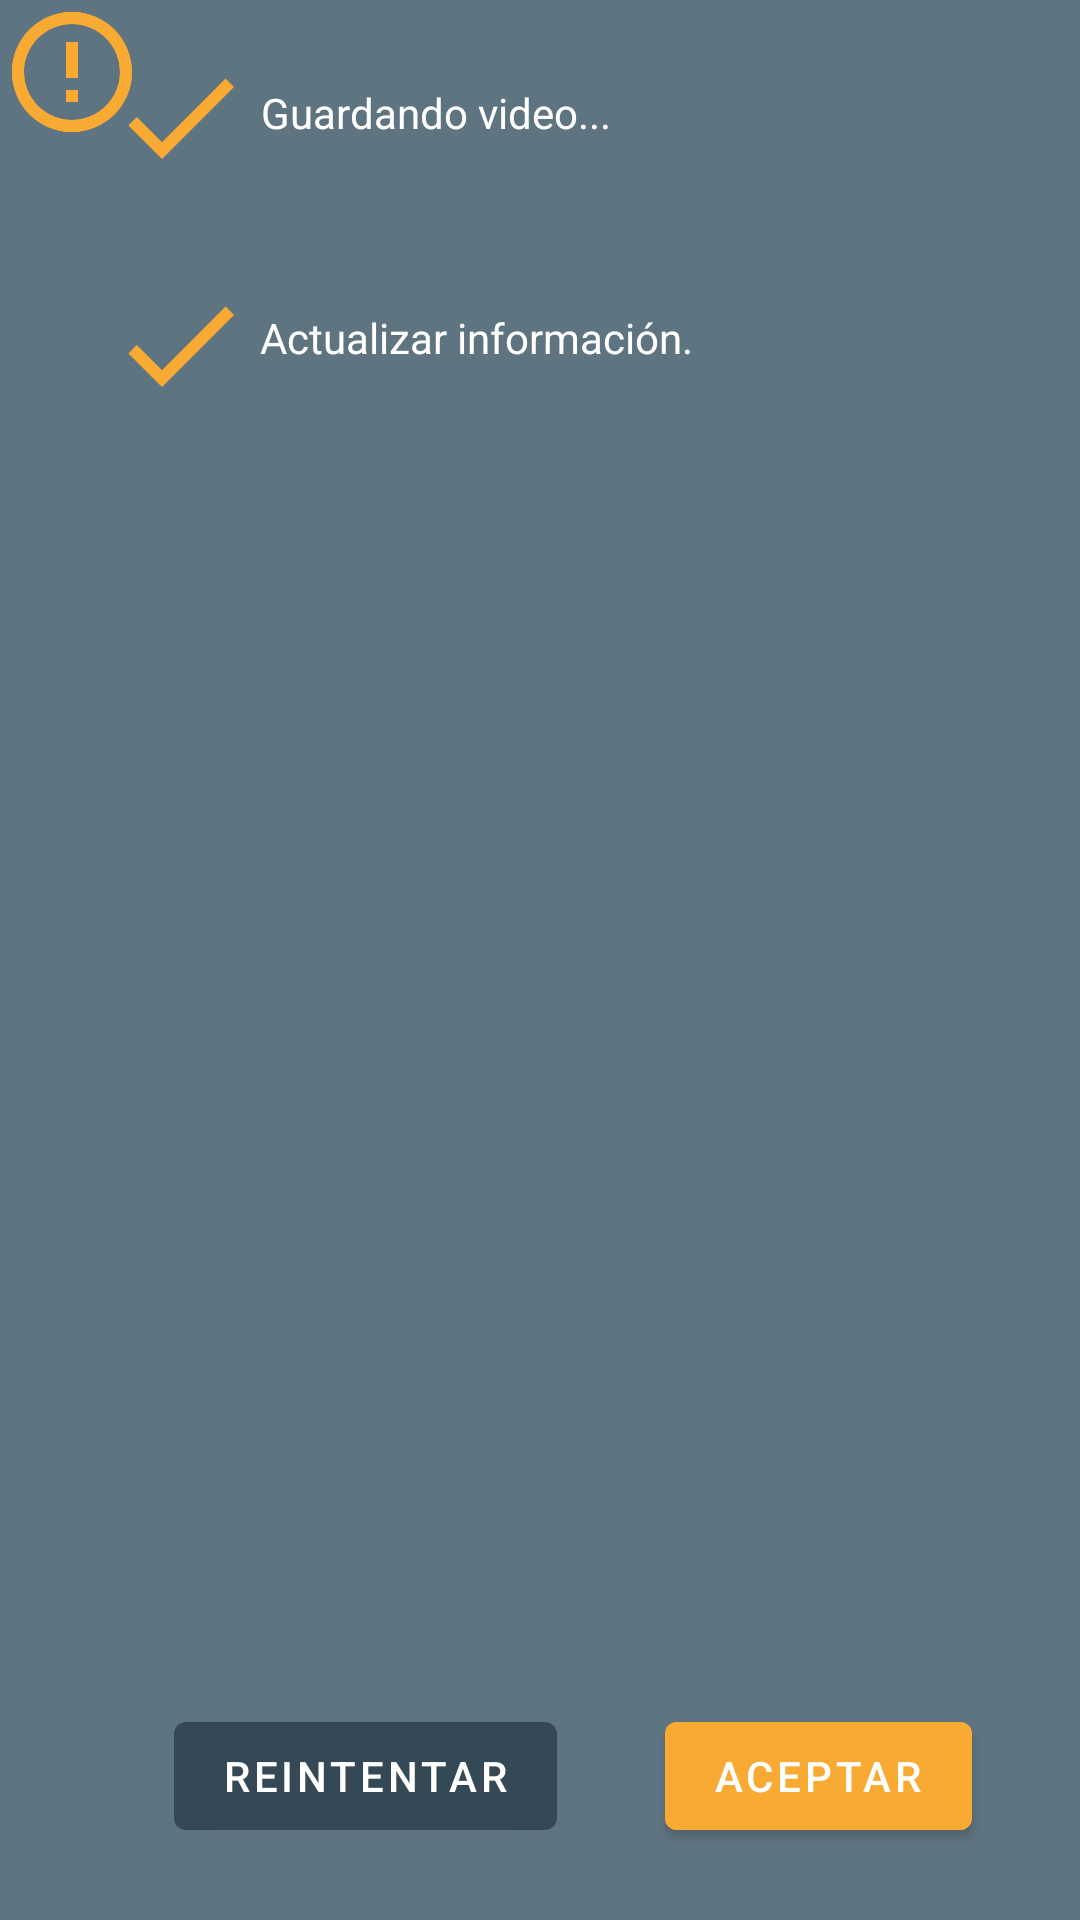

Layout XML and referenced resources for this Android screen:
<!-- AndroidManifest.xml: application theme Theme.AMISVP -->
<!-- res/layout/activity_result.xml -->
<?xml version="1.0" encoding="utf-8"?>
<androidx.constraintlayout.widget.ConstraintLayout xmlns:android="http://schemas.android.com/apk/res/android"
    xmlns:app="http://schemas.android.com/apk/res-auto"
    xmlns:tools="http://schemas.android.com/tools"
    android:layout_width="match_parent"
    android:layout_height="match_parent"
    android:background="?attr/fullscreenBackgroundColor"
    android:theme="@style/ThemeOverlay.AMISVP.FullscreenContainer"
    android:noHistory="true"
    tools:context=".ResultActivity">


    <ProgressBar
        android:id="@+id/saveVideoProgBar"
        android:layout_width="wrap_content"
        android:layout_height="wrap_content"
        android:indeterminate="true"
        android:layout_marginStart="36dp"
        android:layout_marginTop="15dp"
        app:layout_constraintStart_toStartOf="parent"
        app:layout_constraintTop_toTopOf="parent" />


    <TextView
        android:id="@+id/status1TextView"
        android:layout_width="wrap_content"
        android:layout_height="wrap_content"
        android:layout_marginTop="28dp"
        android:text="@string/txt_status1"
        android:textColor="@color/primaryTextColor"
        app:layout_constraintEnd_toEndOf="parent"
        app:layout_constraintHorizontal_bias="0.019"
        app:layout_constraintStart_toEndOf="@+id/saveVideoProgBar"
        app:layout_constraintTop_toTopOf="parent" />

    <ProgressBar
        android:id="@+id/saveUriProgBar"
        android:layout_width="wrap_content"
        android:layout_height="wrap_content"
        android:indeterminate="true"
        android:layout_marginStart="36dp"
        android:layout_marginTop="28dp"
        app:layout_constraintStart_toStartOf="parent"
        app:layout_constraintTop_toBottomOf="@+id/saveVideoProgBar" />

    <TextView
        android:id="@+id/status2TextView"
        android:layout_width="wrap_content"
        android:layout_height="wrap_content"
        android:layout_marginTop="56dp"
        android:text="Actualizar información."
        android:textColor="@color/primaryTextColor"
        app:layout_constraintEnd_toEndOf="parent"
        app:layout_constraintHorizontal_bias="0.019"
        app:layout_constraintStart_toEndOf="@+id/saveUriProgBar"
        app:layout_constraintTop_toBottomOf="@+id/status1TextView" />

    <Button
        android:id="@+id/retry_button"
        android:layout_width="wrap_content"
        android:layout_height="wrap_content"
        android:layout_marginEnd="36dp"
        android:layout_marginBottom="24dp"
        android:text="Reintentar"
        android:onClick="retry_onClick"
        app:layout_constraintBottom_toBottomOf="parent"
        app:layout_constraintEnd_toStartOf="@+id/ok_button" />

    <Button
        android:id="@+id/ok_button"
        android:layout_width="wrap_content"
        android:layout_height="wrap_content"
        android:layout_marginEnd="36dp"
        android:layout_marginBottom="24dp"
        android:text="Aceptar"
        android:backgroundTint="@color/secondaryColor"
        android:onClick="acept_onClick"
        app:layout_constraintBottom_toBottomOf="parent"
        app:layout_constraintEnd_toEndOf="parent" />

    <ImageView
        android:id="@+id/save_done_imageView"
        android:layout_width="wrap_content"
        android:layout_height="wrap_content"
        app:srcCompat="@drawable/ic_baseline_done_48_secondary"
        android:layout_marginStart="36dp"
        android:layout_marginTop="15dp"
        app:layout_constraintStart_toStartOf="parent"
        app:layout_constraintTop_toTopOf="parent" />

    <ImageView
        android:id="@+id/update_done_imageView"
        android:layout_width="wrap_content"
        android:layout_height="wrap_content"
        app:srcCompat="@drawable/ic_baseline_done_48_secondary"
        android:layout_marginStart="36dp"
        android:layout_marginTop="28dp"
        app:layout_constraintStart_toStartOf="parent"
        app:layout_constraintTop_toBottomOf="@+id/save_done_imageView"/>

    <ImageView
        android:id="@+id/save_error_imageView"
        android:layout_width="wrap_content"
        android:layout_height="wrap_content"
        app:srcCompat="@drawable/ic_baseline_error_outline_48_secondary"
        tools:layout_editor_absoluteX="36dp"
        tools:layout_editor_absoluteY="15dp" />

    <ImageView
        android:id="@+id/update_error_imageView"
        android:layout_width="wrap_content"
        android:layout_height="wrap_content"
        app:srcCompat="@drawable/ic_baseline_error_outline_48_secondary"
        tools:layout_editor_absoluteX="36dp"
        tools:layout_editor_absoluteY="91dp" />

</androidx.constraintlayout.widget.ConstraintLayout>
<!-- resources referenced by this layout -->
<resources>
  <color name="primaryTextColor">#ffffff</color>
  <color name="secondaryColor">#f9aa33</color>
  <!-- drawable ic_baseline_done_48_secondary (drawable) -->
  <vector android:height="48dp" android:tint="#F9AA33"
      android:viewportHeight="24" android:viewportWidth="24"
      android:width="48dp" xmlns:android="http://schemas.android.com/apk/res/android">
      <path android:fillColor="@android:color/white" android:pathData="M9,16.2L4.8,12l-1.4,1.4L9,19 21,7l-1.4,-1.4L9,16.2z"/>
  </vector>
  <!-- drawable ic_baseline_error_outline_48_secondary (drawable) -->
  <vector android:height="48dp" android:tint="#F9AA33"
      android:viewportHeight="24" android:viewportWidth="24"
      android:width="48dp" xmlns:android="http://schemas.android.com/apk/res/android">
      <path android:fillColor="@android:color/white" android:pathData="M11,15h2v2h-2zM11,7h2v6h-2zM11.99,2C6.47,2 2,6.48 2,12s4.47,10 9.99,10C17.52,22 22,17.52 22,12S17.52,2 11.99,2zM12,20c-4.42,0 -8,-3.58 -8,-8s3.58,-8 8,-8 8,3.58 8,8 -3.58,8 -8,8z"/>
  </vector>
  <string name="txt_status1">Guardando video...</string>
  <style name="ThemeOverlay.AMISVP.FullscreenContainer" parent="">
          <item name="fullscreenBackgroundColor">@color/primaryLightColor</item>
          <item name="fullscreenTextColor">@color/secondaryLightColor</item>
      </style>
  <style name="Theme.AMISVP" parent="Theme.MaterialComponents.DayNight.NoActionBar">
          
          <item name="colorPrimary">@color/primaryColor</item>
          <item name="colorPrimaryVariant">@color/primaryLightColor</item>
          <item name="colorOnPrimary">@color/primaryTextColor</item>
          
          <item name="colorSecondary">@color/secondaryColor</item>
          <item name="colorSecondaryVariant">@color/secondaryLightColor</item>
          <item name="colorOnSecondary">@color/secondaryTextColor</item>
          
          <item name="android:statusBarColor" tools:targetApi="l">?attr/colorPrimaryVariant</item>
          
      </style>
  <color name="primaryLightColor">#5f7481</color>
  <color name="secondaryLightColor">#ffdc65</color>
  <color name="primaryColor">#344955</color>
  <color name="secondaryTextColor">#000000</color>
</resources>
